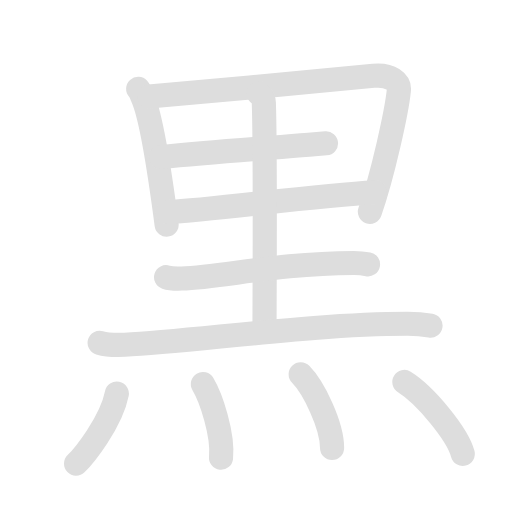
t = 0.00 s
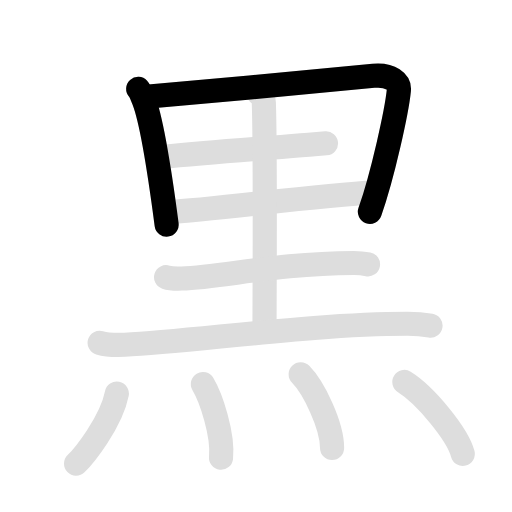
t = 2.03 s
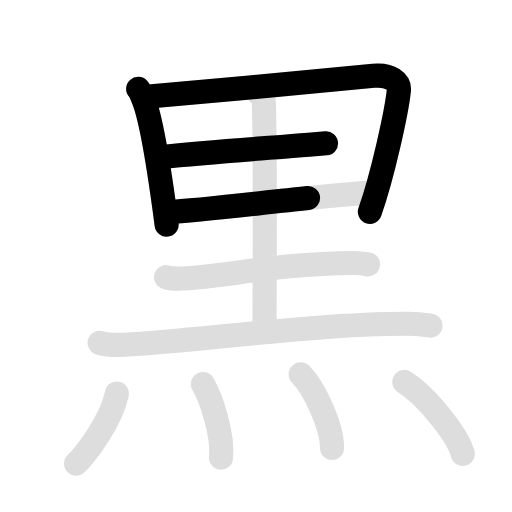
t = 4.05 s
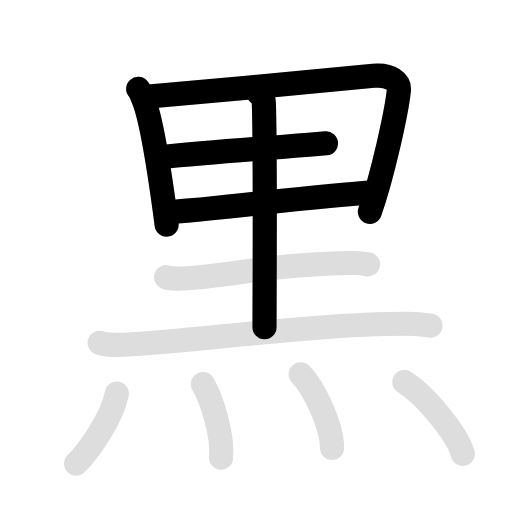
t = 6.00 s
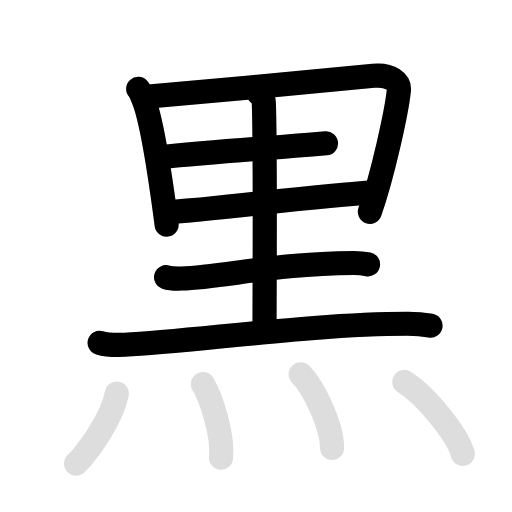
t = 8.00 s
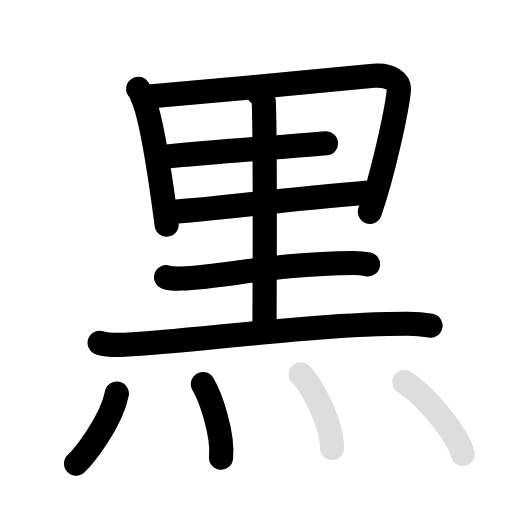
t = 10.00 s

The animated SVG that drew these frames (rendered in a browser with its animation timeline set to each time). Animation: 22 SMIL elements (animate=12,set=10); frames cover the first 10.00 s, repeats indefinitely.

<svg id="kvg-09ed2-Kaisho" class="kanjivg" viewBox="0 0 106 106" width="106" height="106" xmlns="http://www.w3.org/2000/svg" xmlns:xlink="http://www.w3.org/1999/xlink" xml:space="preserve" version="1.1" baseProfile="full"><defs><style type="text/css">path.black{fill:none;stroke:black;stroke-width:5;stroke-linecap:round;stroke-linejoin:round;}path.grey{fill:none;stroke:#ddd;stroke-width:5;stroke-linecap:round;stroke-linejoin:round;}path.stroke{fill:none;stroke:black;stroke-width:5;stroke-linecap:round;stroke-linejoin:round;}text{font-size:16px;font-family:Segoe UI Symbol,Cambria Math,DejaVu Sans,Symbola,Quivira,STIX,Code2000;-webkit-touch-callout:none;cursor:pointer;-webkit-user-select:none;-khtml-user-select:none;-moz-user-select:none;-ms-user-select:none;user-select: none;}text:hover{color:#777;}#reset{font-weight:bold;}</style><marker id="markerStart" markerWidth="8" markerHeight="8" style="overflow:visible;"><circle cx="0" cy="0" r="1.5" style="stroke:none;fill:red;fill-opacity:0.5;"/></marker><marker id="markerEnd" style="overflow:visible;"><circle cx="0" cy="0" r="0.8" style="stroke:none;fill:blue;fill-opacity:0.5;"><animate attributeName="opacity" from="1" to="0" dur="3s" repeatCount="indefinite" /></circle></marker></defs><path d="M28.61,18.41c0.41,0.45,0.92,1.77,1.15,2.33c1.85,4.69,3.59,17.02,4.74,25.76" class="grey" /><path d="M30.87,19.98c13.13-1.07,36.65-3.39,46.45-4.29c3.6-0.33,5.43,1.31,5.26,3.01c-0.43,4.32-3.33,17.55-6,25.15" class="grey" /><path d="M33.32,32.49c10.19-1.01,20.41-1.72,30.61-2.54c1.22-0.1,2.42-0.19,3.56-0.28" class="grey" /><path d="M34.72,43.91c9.46-0.46,29.81-3.36,42.87-4.11" class="grey" /><path d="M53.52,19.31c0.73,0.69,1.07,1.09,1.1,1.93c0.34,9.62,0.14,43.11,0.14,46.5" class="grey" /><path d="M34.38,57.39c0.84,0.28,2.37,0.31,3.21,0.28c8.71-0.32,19.63-3.14,35.67-3.22c1.4,0,2.23,0.13,2.93,0.27" class="grey" /><path d="M20.63,70.97c1.35,0.4,3.84,0.46,5.19,0.4c14.09-0.67,38.89-4.34,58.57-4.34c2.26,0,3.61,0.19,4.74,0.39" class="grey" /><path d="M24.19,81.5c-1.19,6-6.9,13-8.44,14.5" class="grey" /><path d="M42,79.5c1.71,2.87,4.25,10.5,3.76,15.25" class="grey" /><path d="M62.25,77.5c2.65,2.69,6.5,10.5,6.5,15.25" class="grey" /><path d="M83.71,79.08c4.27,2.63,11.03,10.8,12.1,14.88" class="grey" /><path d="M28.61,18.41c0.41,0.45,0.92,1.77,1.15,2.33c1.85,4.69,3.59,17.02,4.74,25.76" class="stroke" stroke-dasharray="150"><animate attributeName="stroke-dashoffset" from="150" to="0" dur="1.8s" begin="0.0s" fill="freeze" /></path><path d="M30.87,19.98c13.13-1.07,36.65-3.39,46.45-4.29c3.6-0.33,5.43,1.31,5.26,3.01c-0.43,4.32-3.33,17.55-6,25.15" class="stroke" stroke-dasharray="150"><set attributeName="opacity" to="0" dur="1.0s" /><animate attributeName="stroke-dashoffset" from="150" to="0" dur="1.8s" begin="1.0s" fill="freeze" /></path><path d="M33.32,32.49c10.19-1.01,20.41-1.72,30.61-2.54c1.22-0.1,2.42-0.19,3.56-0.28" class="stroke" stroke-dasharray="150"><set attributeName="opacity" to="0" dur="2.7s" /><animate attributeName="stroke-dashoffset" from="150" to="0" dur="1.8s" begin="2.7s" fill="freeze" /></path><path d="M34.72,43.91c9.46-0.46,29.81-3.36,42.87-4.11" class="stroke" stroke-dasharray="150"><set attributeName="opacity" to="0" dur="3.7s" /><animate attributeName="stroke-dashoffset" from="150" to="0" dur="1.8s" begin="3.7s" fill="freeze" /></path><path d="M53.52,19.31c0.73,0.69,1.07,1.09,1.1,1.93c0.34,9.62,0.14,43.11,0.14,46.5" class="stroke" stroke-dasharray="150"><set attributeName="opacity" to="0" dur="4.800000000000001s" /><animate attributeName="stroke-dashoffset" from="150" to="0" dur="1.8s" begin="4.800000000000001s" fill="freeze" /></path><path d="M34.38,57.39c0.84,0.28,2.37,0.31,3.21,0.28c8.71-0.32,19.63-3.14,35.67-3.22c1.4,0,2.23,0.13,2.93,0.27" class="stroke" stroke-dasharray="150"><set attributeName="opacity" to="0" dur="6.000000000000001s" /><animate attributeName="stroke-dashoffset" from="150" to="0" dur="1.8s" begin="6.000000000000001s" fill="freeze" /></path><path d="M20.63,70.97c1.35,0.4,3.84,0.46,5.19,0.4c14.09-0.67,38.89-4.34,58.57-4.34c2.26,0,3.61,0.19,4.74,0.39" class="stroke" stroke-dasharray="150"><set attributeName="opacity" to="0" dur="7.100000000000001s" /><animate attributeName="stroke-dashoffset" from="150" to="0" dur="1.8s" begin="7.100000000000001s" fill="freeze" /></path><path d="M24.19,81.5c-1.19,6-6.9,13-8.44,14.5" class="stroke" stroke-dasharray="150"><set attributeName="opacity" to="0" dur="8.600000000000001s" /><animate attributeName="stroke-dashoffset" from="150" to="0" dur="1.8s" begin="8.600000000000001s" fill="freeze" /></path><path d="M42,79.5c1.71,2.87,4.25,10.5,3.76,15.25" class="stroke" stroke-dasharray="150"><set attributeName="opacity" to="0" dur="9.500000000000002s" /><animate attributeName="stroke-dashoffset" from="150" to="0" dur="1.8s" begin="9.500000000000002s" fill="freeze" /></path><path d="M62.25,77.5c2.65,2.69,6.5,10.5,6.5,15.25" class="stroke" stroke-dasharray="150"><set attributeName="opacity" to="0" dur="10.400000000000002s" /><animate attributeName="stroke-dashoffset" from="150" to="0" dur="1.8s" begin="10.400000000000002s" fill="freeze" /></path><path d="M83.71,79.08c4.27,2.63,11.03,10.8,12.1,14.88" class="stroke" stroke-dasharray="150"><set attributeName="opacity" to="0" dur="11.300000000000002s" /><animate attributeName="stroke-dashoffset" from="150" to="0" dur="1.8s" begin="11.300000000000002s" fill="freeze" /></path></svg>
